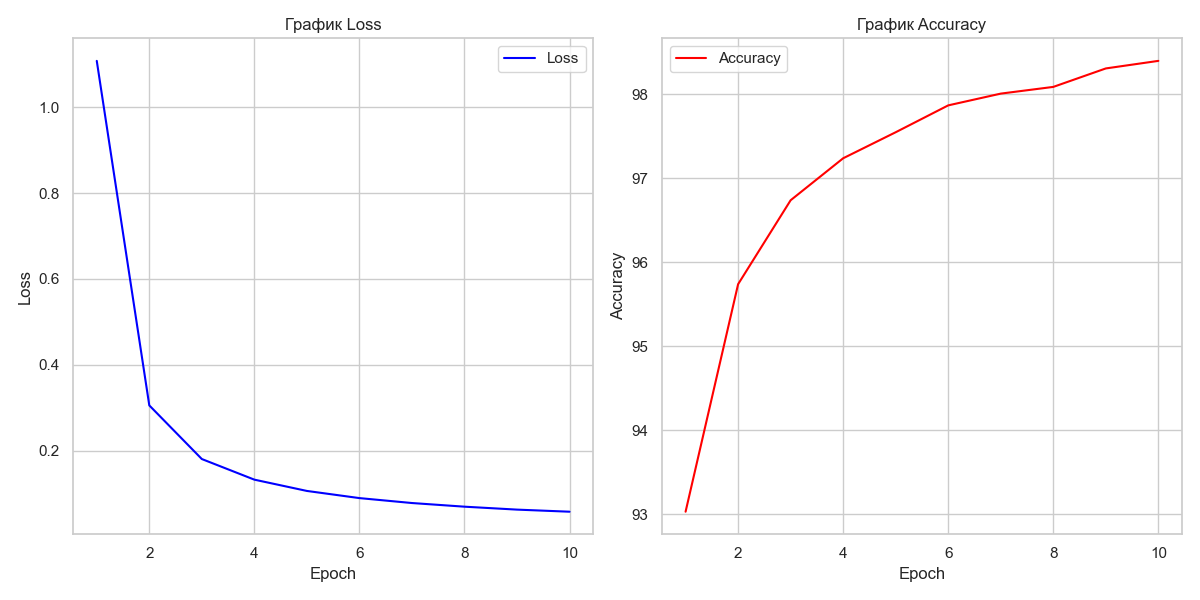

The file beside this chart, header and first rows:
epoch, loss, accuracy
1.0, 1.108, 93.03
2.0, 0.3053, 95.74
3.0, 0.1803, 96.74
4.0, 0.1322, 97.24
5.0, 0.1059, 97.55
6.0, 0.08925, 97.87
7.0, 0.07777, 98.01
8.0, 0.06925, 98.09
9.0, 0.06241, 98.31
10.0, 0.05754, 98.4
